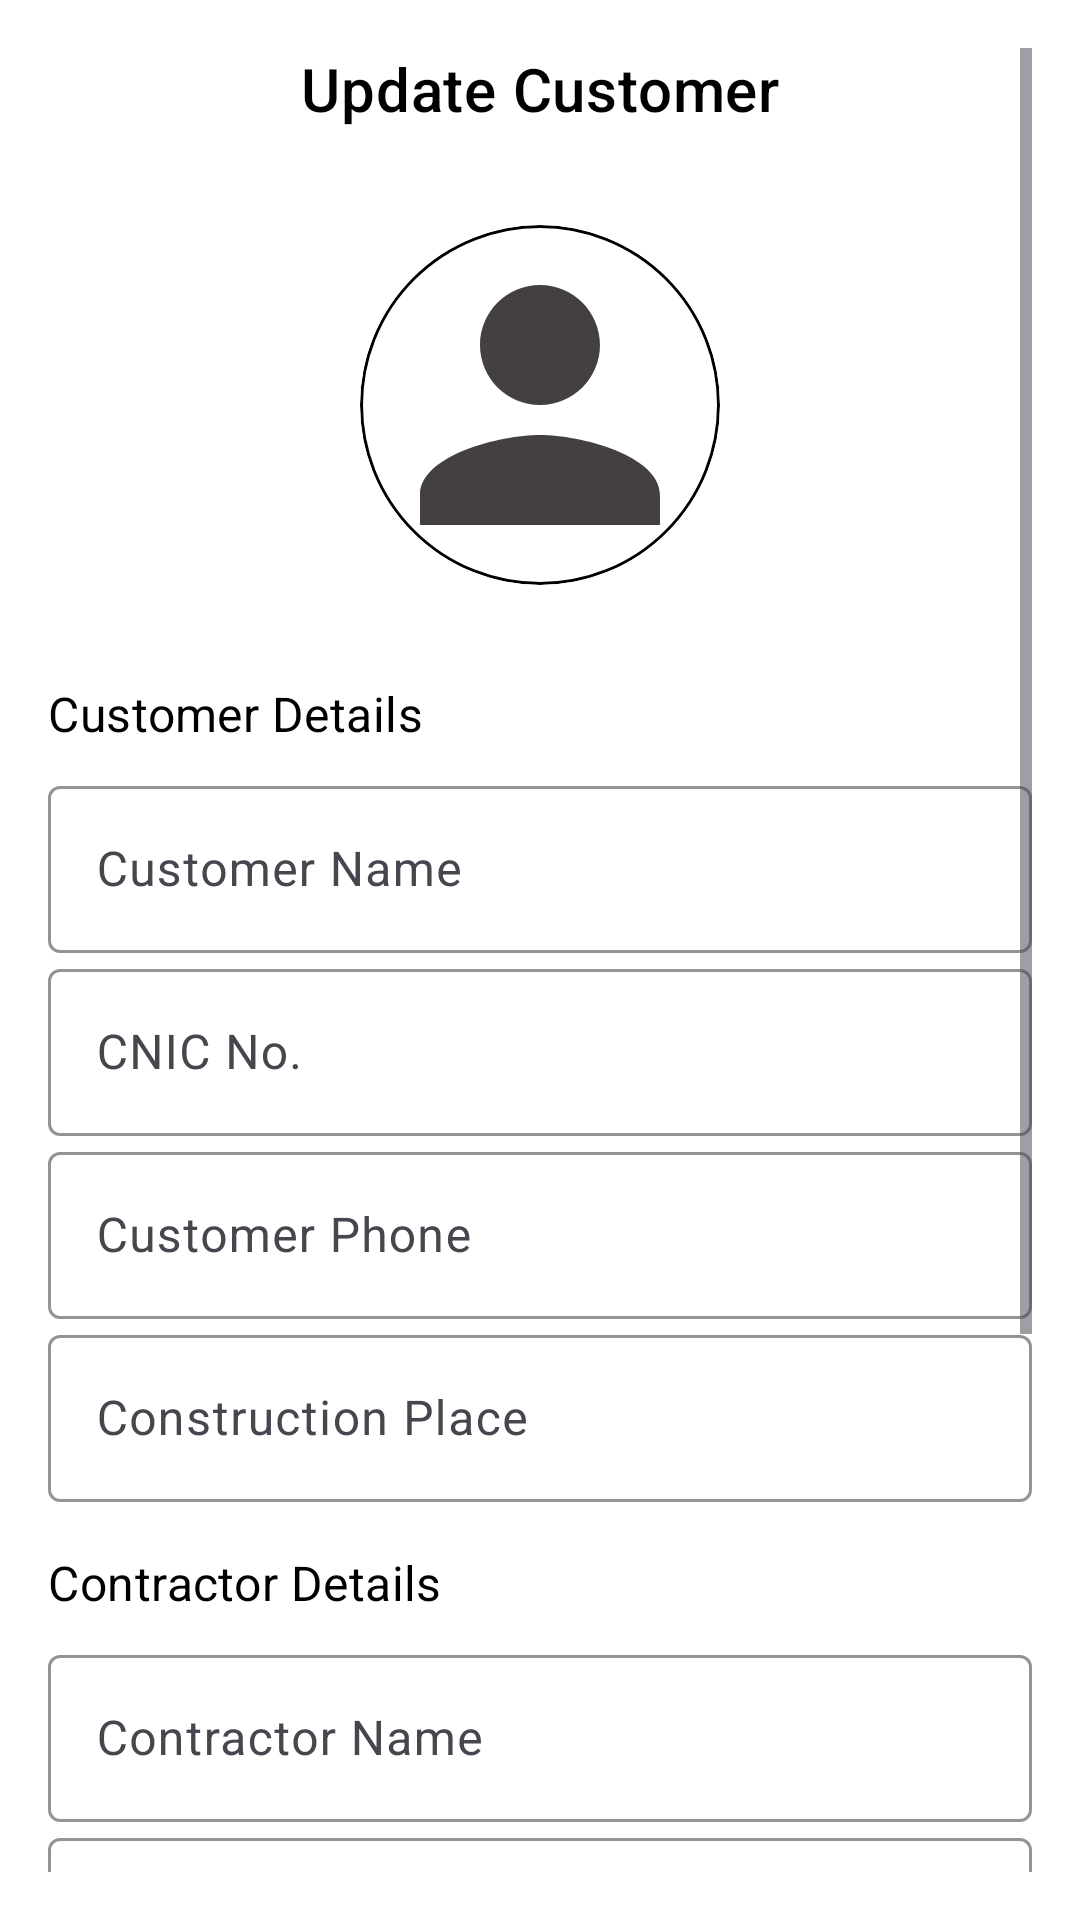

The Android layout XML behind this screen, and the referenced resources:
<!-- AndroidManifest.xml: application theme Theme.RentATool -->
<!-- res/layout/fragment_update_customer.xml -->
<ScrollView xmlns:android="http://schemas.android.com/apk/res/android"
    xmlns:app="http://schemas.android.com/apk/res-auto"
    xmlns:tools="http://schemas.android.com/tools"
    android:layout_width="match_parent"
    android:layout_height="wrap_content"
    android:orientation="vertical"
    android:padding="16dp"
    android:scrollbars="vertical"
    android:background="@color/white">

    <LinearLayout
        android:layout_width="match_parent"
        android:layout_height="wrap_content"
        android:orientation="vertical">

        
        <TextView
            android:id="@+id/title"
            android:layout_width="match_parent"
            android:layout_height="wrap_content"
            android:gravity="center"
            android:paddingBottom="16dp"
            android:text="@string/update_customer"
            android:textAppearance="?attr/textAppearanceHeadline6"
            android:textColor="@color/black" />

        
        <com.google.android.material.card.MaterialCardView
            android:layout_width="120dp"
            android:layout_height="120dp"
            android:layout_gravity="center_horizontal"
            android:layout_margin="16dp"
            android:elevation="6dp"
            app:cardCornerRadius="60dp"
            app:strokeColor="@color/black"
            app:strokeWidth="1dp">

            <ImageView
                android:id="@+id/customerImage"
                android:layout_width="match_parent"
                android:layout_height="match_parent"
                android:contentDescription="@string/profile_picture"
                android:src="@drawable/place_holder_image"
                android:scaleType="centerCrop" />
        </com.google.android.material.card.MaterialCardView>

        
        <TextView
            android:layout_width="match_parent"
            android:layout_height="wrap_content"
            android:paddingTop="16dp"
            android:paddingBottom="8dp"
            android:text="@string/customer_details"
            android:textAppearance="?attr/textAppearanceSubtitle1"
            android:textColor="@color/black"/>

        
        <com.google.android.material.textfield.TextInputLayout
            android:layout_width="match_parent"
            android:layout_height="wrap_content"
            android:hint="@string/customer_name"
            app:boxStrokeColor="@color/black"
            app:boxStrokeWidth="1dp"
            app:hintTextColor="@color/black">

            <com.google.android.material.textfield.TextInputEditText
                android:id="@+id/et_customer_name"
                android:layout_width="match_parent"
                android:layout_height="wrap_content"
                android:imeOptions="actionNext"
                android:inputType="text"
                android:textColorHint="#B0BEC5"
                android:nextFocusDown="@id/et_cnic" />
        </com.google.android.material.textfield.TextInputLayout>

        
        <com.google.android.material.textfield.TextInputLayout
            android:layout_width="match_parent"
            android:layout_height="wrap_content"
            android:hint="@string/cnic_no"
            app:boxStrokeColor="@color/black"
            app:boxStrokeWidth="1dp"
            app:hintTextColor="@color/black">

            <com.google.android.material.textfield.TextInputEditText
                android:id="@+id/et_cnic"
                android:layout_width="match_parent"
                android:layout_height="wrap_content"
                android:imeOptions="actionNext"
                android:inputType="number"
                />
        </com.google.android.material.textfield.TextInputLayout>

        
        <com.google.android.material.textfield.TextInputLayout
            android:layout_width="match_parent"
            android:layout_height="wrap_content"
            android:hint="@string/customer_phone"
            app:boxStrokeColor="@color/black"
            app:boxStrokeWidth="1dp"
            app:hintTextColor="@color/black">

            <com.google.android.material.textfield.TextInputEditText
                android:id="@+id/et_customer_phone"
                android:layout_width="match_parent"
                android:layout_height="wrap_content"
                android:inputType="phone"
                android:nextFocusDown="@id/et_construction_place" />
        </com.google.android.material.textfield.TextInputLayout>

        
        <com.google.android.material.textfield.TextInputLayout
            android:layout_width="match_parent"
            android:layout_height="wrap_content"
            android:hint="@string/construction_place"
            app:boxStrokeColor="@color/black"
            app:boxStrokeWidth="1dp"
            app:hintTextColor="@color/black">

            <com.google.android.material.textfield.TextInputEditText
                android:id="@+id/et_construction_place"
                android:layout_width="match_parent"
                android:imeOptions="actionNext"
                android:layout_height="wrap_content"
                android:inputType="text"
                />
        </com.google.android.material.textfield.TextInputLayout>

        
        <TextView
            android:layout_width="match_parent"
            android:layout_height="wrap_content"
            android:paddingTop="16dp"
            android:paddingBottom="8dp"
            android:text="@string/contractor_details"
            android:textAppearance="?attr/textAppearanceSubtitle1"
            android:textColor="@color/black"/>

        
        <com.google.android.material.textfield.TextInputLayout
            android:layout_width="match_parent"
            android:layout_height="wrap_content"
            android:hint="@string/contractor_name"
            app:boxStrokeColor="@color/black"
            app:boxStrokeWidth="1dp"
            app:hintTextColor="@color/black">

            <com.google.android.material.textfield.TextInputEditText
                android:id="@+id/et_contractor_name"
                android:layout_width="match_parent"
                android:imeOptions="actionNext"
                android:inputType="text"
                android:layout_height="wrap_content"
                android:nextFocusDown="@id/et_contractor_cell" />
        </com.google.android.material.textfield.TextInputLayout>

        
        <com.google.android.material.textfield.TextInputLayout
            android:layout_width="match_parent"
            android:layout_height="wrap_content"
            android:hint="@string/contractor_phone"
            app:boxStrokeColor="@color/black"
            app:boxStrokeWidth="1dp"
            app:hintTextColor="@color/black">

            <com.google.android.material.textfield.TextInputEditText
                android:id="@+id/et_contractor_cell"
                android:layout_width="match_parent"
                android:layout_height="wrap_content"
                android:inputType="phone"
                android:nextFocusDown="@id/et_owner_name" />
        </com.google.android.material.textfield.TextInputLayout>

        
        <TextView
            android:layout_width="match_parent"
            android:layout_height="wrap_content"
            android:paddingTop="16dp"
            android:paddingBottom="8dp"
            android:text="Owner Details"
            android:textAppearance="?attr/textAppearanceSubtitle1"
            android:textColor="@color/black"/>

        
        <com.google.android.material.textfield.TextInputLayout
            android:layout_width="match_parent"
            android:layout_height="wrap_content"
            android:hint="@string/owner_name"
            app:boxStrokeColor="@color/black"
            app:boxStrokeWidth="1dp"
            app:hintTextColor="@color/black">

            <com.google.android.material.textfield.TextInputEditText
                android:id="@+id/et_owner_name"
                android:imeOptions="actionNext"
                android:layout_width="match_parent"
                android:layout_height="wrap_content"
                android:inputType="text"
                android:nextFocusDown="@id/et_owner_cell" />
        </com.google.android.material.textfield.TextInputLayout>

        
        <com.google.android.material.textfield.TextInputLayout
            android:layout_width="match_parent"
            android:layout_height="wrap_content"
            android:hint="@string/owner_phone"
            app:boxStrokeColor="@color/black"
            app:boxStrokeWidth="1dp"
            app:hintTextColor="@color/black">

            <com.google.android.material.textfield.TextInputEditText
                android:id="@+id/et_owner_cell"
                android:layout_width="match_parent"
                android:imeOptions="actionDone"
                android:inputType="phone"
                android:layout_height="wrap_content" />
        </com.google.android.material.textfield.TextInputLayout>

        
        <Button
            android:id="@+id/btn_update_customer"
            android:layout_width="match_parent"
            android:layout_height="wrap_content"
            android:layout_marginTop="24dp"
            android:text="@string/update_customer"
            android:backgroundTint="@color/colorPrimary"
            android:textColor="@android:color/white"
            app:cornerRadius="50dp"
            android:padding="12dp"/>

    </LinearLayout>
</ScrollView>
<!-- resources referenced by this layout -->
<resources>
  <color name="black">#000000</color>
  <color name="colorPrimary">#6200EE</color>
  <color name="white">#FFFFFF</color>
  <!-- drawable place_holder_image (drawable) -->
  <vector xmlns:android="http://schemas.android.com/apk/res/android" android:height="100dp" android:tint="#454040" android:viewportHeight="24" android:viewportWidth="24" android:width="100dp">
        
      <path android:fillColor="@android:color/white" android:pathData="M12,12c2.21,0 4,-1.79 4,-4s-1.79,-4 -4,-4 -4,1.79 -4,4 1.79,4 4,4zM12,14c-2.67,0 -8,1.34 -8,4v2h16v-2c0,-2.66 -5.33,-4 -8,-4z"/>
      
  </vector>
  <string name="cnic_no">CNIC No.</string>
  <string name="construction_place">Construction Place</string>
  <string name="contractor_details">Contractor Details</string>
  <string name="contractor_name">Contractor Name</string>
  <string name="contractor_phone">Contractor Phone</string>
  <string name="customer_details">Customer Details</string>
  <string name="customer_name">Customer Name</string>
  <string name="customer_phone">Customer Phone</string>
  <string name="owner_name">Owner Name</string>
  <string name="owner_phone">Owner Phone</string>
  <string name="profile_picture">profile_picture</string>
  <string name="update_customer">Update Customer</string>
  <style name="Theme.RentATool" parent="Base.Theme.RentATool" />
  <style name="Base.Theme.RentATool" parent="Theme.Material3.DayNight.NoActionBar">
          
  
          <item name="colorPrimary">@color/colorPrimary</item>
          <item name="colorOnPrimary">@color/on_primary</item>
          <item name="colorPrimaryContainer">@color/primary_container</item>
          <item name="colorOnPrimaryContainer">@color/on_primary_container</item>
  
          
          <item name="colorSecondary">@color/secondary</item>
          <item name="colorOnSecondary">@color/on_secondary</item>
          <item name="colorSecondaryContainer">@color/secondary_container</item>
          <item name="colorOnSecondaryContainer">@color/on_secondary_container</item>
  
          
          <item name="android:colorBackground">@color/background</item>
          <item name="colorOnBackground">@color/on_background</item>
          <item name="colorSurface">@color/surface</item>
          <item name="colorOnSurface">@color/on_surface</item>
      </style>
  <color name="on_primary">#FFFFFF</color>
  <color name="primary_container">#EDE7F6</color>
  <color name="on_primary_container">#1A00AA</color>
  <color name="secondary">#03DAC5</color>
  <color name="on_secondary">#000000</color>
  <color name="secondary_container">#C6F7F1</color>
  <color name="on_secondary_container">#002F2A</color>
  <color name="background">#F6F6F6</color>
  <color name="on_background">#121212</color>
  <color name="surface">#FFFFFF</color>
  <color name="on_surface">#121212</color>
</resources>
